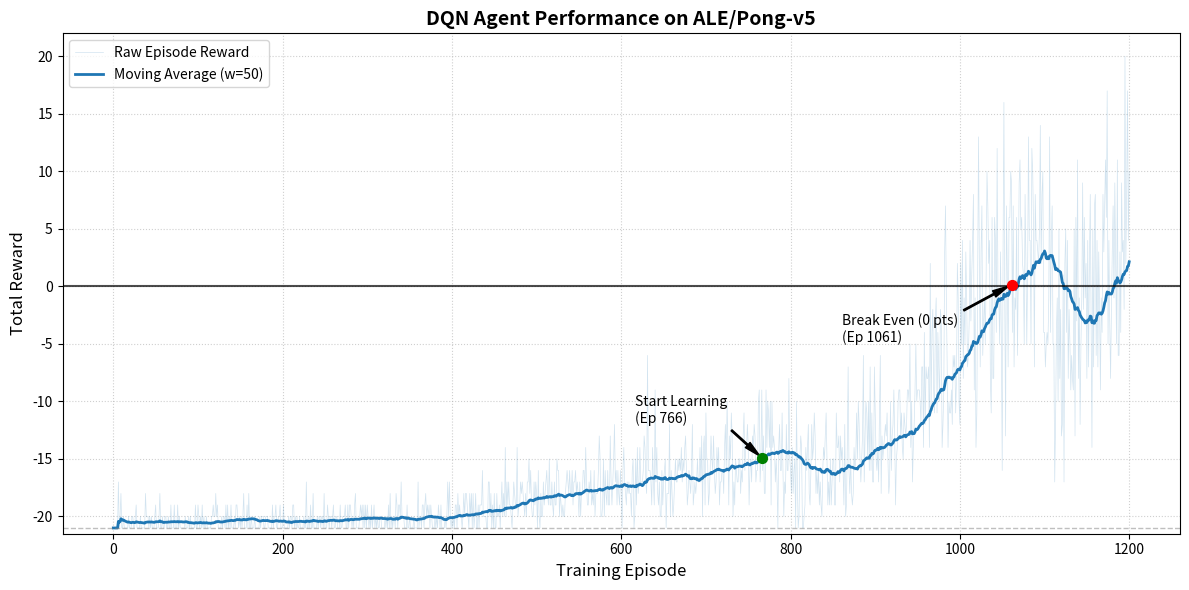

Generate this figure with matplotlib:
import matplotlib.pyplot as plt
import numpy as np
import pandas as pd

# (这里省略上面相同的数据 data = [...]，请在运行时补全)
data = [(0, -21.0), (1, -21.0), (2, -21.0), (3, -21.0), (4, -21.0), (5, -21.0), (6, -17.0), (7, -21.0), (8, -20.0), (9, -18.0), (10, -21.0), (11, -21.0), (12, -20.0), (13, -21.0), (14, -21.0), (15, -21.0), (16, -21.0), (17, -21.0), (18, -20.0), (19, -21.0), (20, -21.0), (21, -21.0), (22, -20.0), (23, -20.0), (24, -21.0), (25, -21.0), (26, -20.0), (27, -19.0), (28, -21.0), (29, -21.0), (30, -21.0), (31, -21.0), (32, -20.0), (33, -21.0), (34, -21.0), (35, -21.0), (36, -21.0), (37, -21.0), (38, -18.0), (39, -20.0), (40, -20.0), (41, -20.0), (42, -21.0), (43, -20.0), (44, -21.0), (45, -20.0), (46, -21.0), (47, -21.0), (48, -21.0), (49, -20.0), (50, -19.0), (51, -21.0), (52, -21.0), (53, -21.0), (54, -20.0), (55, -18.0), (56, -21.0), (57, -21.0), (58, -20.0), (59, -21.0), (60, -21.0), (61, -20.0), (62, -20.0), (63, -21.0), (64, -21.0), (65, -20.0), (66, -21.0), (67, -21.0), (68, -19.0), (69, -21.0), (70, -21.0), (71, -21.0), (72, -19.0), (73, -21.0), (74, -21.0), (75, -21.0), (76, -19.0), (77, -21.0), (78, -20.0), (79, -21.0), (80, -21.0), (81, -21.0), (82, -21.0), (83, -21.0), (84, -21.0), (85, -20.0), (86, -21.0), (87, -21.0), (88, -21.0), (89, -20.0), (90, -21.0), (91, -20.0), (92, -21.0), (93, -21.0), (94, -21.0), (95, -21.0), (96, -21.0), (97, -19.0), (98, -21.0), (99, -21.0), (100, -19.0), (101, -20.0), (102, -21.0), (103, -20.0), (104, -21.0), (105, -19.0), (106, -21.0), (107, -20.0), (108, -21.0), (109, -21.0), (110, -20.0), (111, -21.0), (112, -21.0), (113, -21.0), (114, -21.0), (115, -21.0), (116, -20.0), (117, -20.0), (118, -19.0), (119, -20.0), (120, -20.0), (121, -18.0), (122, -20.0), (123, -19.0), (124, -21.0), (125, -21.0), (126, -21.0), (127, -21.0), (128, -20.0), (129, -21.0), (130, -20.0), (131, -20.0), (132, -21.0), (133, -19.0), (134, -21.0), (135, -19.0), (136, -21.0), (137, -20.0), (138, -21.0), (139, -19.0), (140, -21.0), (141, -21.0), (142, -21.0), (143, -20.0), (144, -21.0), (145, -19.0), (146, -19.0), (147, -20.0), (148, -21.0), (149, -20.0), (150, -21.0), (151, -20.0), (152, -21.0), (153, -20.0), (154, -18.0), (155, -21.0), (156, -21.0), (157, -21.0), (158, -19.0), (159, -21.0), (160, -18.0), (161, -21.0), (162, -21.0), (163, -20.0), (164, -21.0), (165, -21.0), (166, -21.0), (167, -20.0), (168, -21.0), (169, -21.0), (170, -21.0), (171, -21.0), (172, -21.0), (173, -20.0), (174, -21.0), (175, -20.0), (176, -20.0), (177, -20.0), (178, -21.0), (179, -21.0), (180, -20.0), (181, -20.0), (182, -20.0), (183, -21.0), (184, -21.0), (185, -21.0), (186, -21.0), (187, -21.0), (188, -19.0), (189, -21.0), (190, -20.0), (191, -20.0), (192, -19.0), (193, -21.0), (194, -21.0), (195, -20.0), (196, -20.0), (197, -19.0), (198, -21.0), (199, -21.0), (200, -21.0), (201, -19.0), (202, -21.0), (203, -21.0), (204, -21.0), (205, -21.0), (206, -21.0), (207, -20.0), (208, -21.0), (209, -20.0), (210, -20.0), (211, -21.0), (212, -19.0), (213, -19.0), (214, -21.0), (215, -20.0), (216, -21.0), (217, -20.0), (218, -21.0), (219, -21.0), (220, -20.0), (221, -21.0), (222, -21.0), (223, -21.0), (224, -21.0), (225, -20.0), (226, -21.0), (227, -21.0), (228, -17.0), (229, -21.0), (230, -21.0), (231, -20.0), (232, -21.0), (233, -19.0), (234, -21.0), (235, -21.0), (236, -18.0), (237, -21.0), (238, -21.0), (239, -21.0), (240, -21.0), (241, -20.0), (242, -21.0), (243, -20.0), (244, -20.0), (245, -21.0), (246, -20.0), (247, -20.0), (248, -21.0), (249, -18.0), (250, -21.0), (251, -21.0), (252, -21.0), (253, -19.0), (254, -20.0), (255, -21.0), (256, -20.0), (257, -20.0), (258, -21.0), (259, -20.0), (260, -19.0), (261, -21.0), (262, -21.0), (263, -20.0), (264, -20.0), (265, -21.0), (266, -21.0), (267, -21.0), (268, -19.0), (269, -21.0), (270, -21.0), (271, -20.0), (272, -20.0), (273, -20.0), (274, -19.0), (275, -21.0), (276, -21.0), (277, -19.0), (278, -21.0), (279, -19.0), (280, -19.0), (281, -20.0), (282, -21.0), (283, -20.0), (284, -21.0), (285, -19.0), (286, -18.0), (287, -21.0), (288, -21.0), (289, -21.0), (290, -21.0), (291, -20.0), (292, -19.0), (293, -20.0), (294, -19.0), (295, -21.0), (296, -19.0), (297, -21.0), (298, -19.0), (299, -21.0), (300, -19.0), (301, -20.0), (302, -21.0), (303, -20.0), (304, -21.0), (305, -19.0), (306, -21.0), (307, -20.0), (308, -19.0), (309, -21.0), (310, -20.0), (311, -21.0), (312, -20.0), (313, -21.0), (314, -21.0), (315, -20.0), (316, -20.0), (317, -21.0), (318, -21.0), (319, -21.0), (320, -21.0), (321, -20.0), (322, -21.0), (323, -20.0), (324, -21.0), (325, -19.0), (326, -21.0), (327, -18.0), (328, -21.0), (329, -20.0), (330, -21.0), (331, -20.0), (332, -20.0), (333, -21.0), (334, -18.0), (335, -19.0), (336, -21.0), (337, -19.0), (338, -19.0), (339, -20.0), (340, -17.0), (341, -20.0), (342, -20.0), (343, -20.0), (344, -21.0), (345, -21.0), (346, -21.0), (347, -19.0), (348, -21.0), (349, -21.0), (350, -20.0), (351, -21.0), (352, -21.0), (353, -21.0), (354, -21.0), (355, -20.0), (356, -21.0), (357, -21.0), (358, -21.0), (359, -21.0), (360, -17.0), (361, -21.0), (362, -20.0), (363, -20.0), (364, -21.0), (365, -19.0), (366, -19.0), (367, -21.0), (368, -19.0), (369, -18.0), (370, -20.0), (371, -19.0), (372, -20.0), (373, -19.0), (374, -21.0), (375, -19.0), (376, -20.0), (377, -21.0), (378, -21.0), (379, -21.0), (380, -20.0), (381, -21.0), (382, -20.0), (383, -21.0), (384, -19.0), (385, -20.0), (386, -21.0), (387, -19.0), (388, -21.0), (389, -21.0), (390, -21.0), (391, -21.0), (392, -20.0), (393, -21.0), (394, -20.0), (395, -17.0), (396, -20.0), (397, -17.0), (398, -20.0), (399, -21.0), (400, -20.0), (401, -21.0), (402, -20.0), (403, -21.0), (404, -19.0), (405, -19.0), (406, -21.0), (407, -18.0), (408, -20.0), (409, -19.0), (410, -20.0), (411, -20.0), (412, -21.0), (413, -20.0), (414, -18.0), (415, -20.0), (416, -18.0), (417, -18.0), (418, -19.0), (419, -20.0), (420, -21.0), (421, -18.0), (422, -20.0), (423, -18.0), (424, -21.0), (425, -18.0), (426, -21.0), (427, -20.0), (428, -18.0), (429, -21.0), (430, -21.0), (431, -19.0), (432, -21.0), (433, -19.0), (434, -19.0), (435, -19.0), (436, -16.0), (437, -20.0), (438, -20.0), (439, -20.0), (440, -20.0), (441, -21.0), (442, -21.0), (443, -17.0), (444, -17.0), (445, -20.0), (446, -18.0), (447, -21.0), (448, -19.0), (449, -21.0), (450, -18.0), (451, -21.0), (452, -21.0), (453, -18.0), (454, -20.0), (455, -20.0), (456, -19.0), (457, -21.0), (458, -19.0), (459, -17.0), (460, -20.0), (461, -18.0), (462, -20.0), (463, -14.0), (464, -20.0), (465, -17.0), (466, -19.0), (467, -17.0), (468, -19.0), (469, -19.0), (470, -20.0), (471, -21.0), (472, -19.0), (473, -17.0), (474, -18.0), (475, -19.0), (476, -19.0), (477, -14.0), (478, -20.0), (479, -19.0), (480, -19.0), (481, -17.0), (482, -18.0), (483, -17.0), (484, -18.0), (485, -19.0), (486, -20.0), (487, -18.0), (488, -20.0), (489, -17.0), (490, -17.0), (491, -15.0), (492, -18.0), (493, -16.0), (494, -19.0), (495, -20.0), (496, -20.0), (497, -17.0), (498, -19.0), (499, -17.0), (500, -18.0), (501, -21.0), (502, -16.0), (503, -20.0), (504, -21.0), (505, -18.0), (506, -20.0), (507, -20.0), (508, -17.0), (509, -19.0), (510, -18.0), (511, -17.0), (512, -16.0), (513, -18.0), (514, -19.0), (515, -15.0), (516, -19.0), (517, -19.0), (518, -17.0), (519, -19.0), (520, -20.0), (521, -17.0), (522, -19.0), (523, -19.0), (524, -15.0), (525, -16.0), (526, -16.0), (527, -20.0), (528, -18.0), (529, -19.0), (530, -20.0), (531, -19.0), (532, -20.0), (533, -20.0), (534, -18.0), (535, -17.0), (536, -16.0), (537, -17.0), (538, -18.0), (539, -16.0), (540, -18.0), (541, -18.0), (542, -16.0), (543, -19.0), (544, -17.0), (545, -17.0), (546, -16.0), (547, -18.0), (548, -17.0), (549, -18.0), (550, -20.0), (551, -17.0), (552, -20.0), (553, -18.0), (554, -18.0), (555, -16.0), (556, -16.0), (557, -18.0), (558, -14.0), (559, -17.0), (560, -19.0), (561, -19.0), (562, -17.0), (563, -18.0), (564, -16.0), (565, -19.0), (566, -18.0), (567, -19.0), (568, -16.0), (569, -20.0), (570, -18.0), (571, -18.0), (572, -18.0), (573, -16.0), (574, -13.0), (575, -15.0), (576, -20.0), (577, -20.0), (578, -19.0), (579, -15.0), (580, -20.0), (581, -16.0), (582, -18.0), (583, -19.0), (584, -16.0), (585, -19.0), (586, -19.0), (587, -13.0), (588, -17.0), (589, -19.0), (590, -17.0), (591, -15.0), (592, -12.0), (593, -17.0), (594, -16.0), (595, -19.0), (596, -16.0), (597, -18.0), (598, -19.0), (599, -16.0), (600, -18.0), (601, -21.0), (602, -16.0), (603, -14.0), (604, -17.0), (605, -18.0), (606, -19.0), (607, -17.0), (608, -18.0), (609, -17.0), (610, -18.0), (611, -18.0), (612, -20.0), (613, -16.0), (614, -15.0), (615, -21.0), (616, -20.0), (617, -15.0), (618, -19.0), (619, -14.0), (620, -18.0), (621, -17.0), (622, -14.0), (623, -17.0), (624, -17.0), (625, -17.0), (626, -16.0), (627, -13.0), (628, -14.0), (629, -17.0), (630, -18.0), (631, -6.0), (632, -16.0), (633, -16.0), (634, -16.0), (635, -17.0), (636, -19.0), (637, -14.0), (638, -17.0), (639, -19.0), (640, -9.0), (641, -17.0), (642, -14.0), (643, -18.0), (644, -19.0), (645, -17.0), (646, -20.0), (647, -20.0), (648, -16.0), (649, -19.0), (650, -17.0), (651, -16.0), (652, -15.0), (653, -21.0), (654, -18.0), (655, -18.0), (656, -18.0), (657, -12.0), (658, -20.0), (659, -16.0), (660, -18.0), (661, -20.0), (662, -19.0), (663, -17.0), (664, -15.0), (665, -17.0), (666, -17.0), (667, -15.0), (668, -16.0), (669, -15.0), (670, -16.0), (671, -14.0), (672, -17.0), (673, -15.0), (674, -16.0), (675, -14.0), (676, -13.0), (677, -16.0), (678, -19.0), (679, -18.0), (680, -16.0), (681, -17.0), (682, -18.0), (683, -16.0), (684, -12.0), (685, -19.0), (686, -18.0), (687, -17.0), (688, -18.0), (689, -17.0), (690, -15.0), (691, -17.0), (692, -17.0), (693, -14.0), (694, -17.0), (695, -13.0), (696, -20.0), (697, -14.0), (698, -13.0), (699, -19.0), (700, -11.0), (701, -15.0), (702, -15.0), (703, -19.0), (704, -18.0), (705, -16.0), (706, -13.0), (707, -15.0), (708, -16.0), (709, -13.0), (710, -16.0), (711, -18.0), (712, -17.0), (713, -14.0), (714, -16.0), (715, -14.0), (716, -19.0), (717, -17.0), (718, -17.0), (719, -16.0), (720, -16.0), (721, -18.0), (722, -14.0), (723, -12.0), (724, -16.0), (725, -10.0), (726, -14.0), (727, -19.0), (728, -13.0), (729, -15.0), (730, -11.0), (731, -13.0), (732, -20.0), (733, -17.0), (734, -19.0), (735, -15.0), (736, -16.0), (737, -17.0), (738, -17.0), (739, -15.0), (740, -15.0), (741, -18.0), (742, -16.0), (743, -17.0), (744, -13.0), (745, -11.0), (746, -16.0), (747, -14.0), (748, -14.0), (749, -12.0), (750, -14.0), (751, -19.0), (752, -16.0), (753, -15.0), (754, -17.0), (755, -13.0), (756, -14.0), (757, -12.0), (758, -13.0), (759, -17.0), (760, -16.0), (761, -16.0), (762, -10.0), (763, -9.0), (764, -17.0), (765, -15.0), (766, -9.0), (767, -16.0), (768, -13.0), (769, -18.0), (770, -18.0), (771, -9.0), (772, -14.0), (773, -10.0), (774, -11.0), (775, -14.0), (776, -10.0), (777, -19.0), (778, -10.0), (779, -14.0), (780, -13.0), (781, -14.0), (782, -17.0), (783, -15.0), (784, -17.0), (785, -21.0), (786, -14.0), (787, -12.0), (788, -16.0), (789, -16.0), (790, -11.0), (791, -16.0), (792, -20.0), (793, -17.0), (794, -18.0), (795, -12.0), (796, -16.0), (797, -16.0), (798, -8.0), (799, -15.0), (800, -16.0), (801, -18.0), (802, -14.0), (803, -18.0), (804, -16.0), (805, -15.0), (806, -21.0), (807, -10.0), (808, -17.0), (809, -21.0), (810, -20.0), (811, -15.0), (812, -13.0), (813, -14.0), (814, -21.0), (815, -21.0), (816, -20.0), (817, -19.0), (818, -14.0), (819, -16.0), (820, -14.0), (821, -12.0), (822, -18.0), (823, -19.0), (824, -16.0), (825, -12.0), (826, -15.0), (827, -14.0), (828, -11.0), (829, -13.0), (830, -18.0), (831, -16.0), (832, -18.0), (833, -16.0), (834, -19.0), (835, -17.0), (836, -19.0), (837, -20.0), (838, -16.0), (839, -14.0), (840, -15.0), (841, -13.0), (842, -11.0), (843, -15.0), (844, -19.0), (845, -17.0), (846, -19.0), (847, -15.0), (848, -19.0), (849, -17.0), (850, -15.0), (851, -15.0), (852, -19.0), (853, -19.0), (854, -11.0), (855, -14.0), (856, -14.0), (857, -13.0), (858, -17.0), (859, -13.0), (860, -15.0), (861, -14.0), (862, -16.0), (863, -19.0), (864, -12.0), (865, -20.0), (866, -19.0), (867, -14.0), (868, -7.0), (869, -16.0), (870, -18.0), (871, -15.0), (872, -18.0), (873, -19.0), (874, -18.0), (875, -14.0), (876, -16.0), (877, -15.0), (878, -11.0), (879, -15.0), (880, -10.0), (881, -12.0), (882, -15.0), (883, -17.0), (884, -15.0), (885, -13.0), (886, -6.0), (887, -17.0), (888, -13.0), (889, -10.0), (890, -11.0), (891, -15.0), (892, -10.0), (893, -16.0), (894, -7.0), (895, -16.0), (896, -11.0), (897, -17.0), (898, -17.0), (899, -7.0), (900, -11.0), (901, -15.0), (902, -16.0), (903, -14.0), (904, -17.0), (905, -11.0), (906, -6.0), (907, -18.0), (908, -13.0), (909, -15.0), (910, -14.0), (911, -13.0), (912, -12.0), (913, -13.0), (914, -11.0), (915, -15.0), (916, -18.0), (917, -17.0), (918, -10.0), (919, -16.0), (920, -13.0), (921, -12.0), (922, -9.0), (923, -13.0), (924, -19.0), (925, -15.0), (926, -14.0), (927, -10.0), (928, -9.0), (929, -9.0), (930, -13.0), (931, -11.0), (932, -14.0), (933, -15.0), (934, -11.0), (935, -12.0), (936, -13.0), (937, -12.0), (938, -9.0), (939, -9.0), (940, -10.0), (941, -5.0), (942, -14.0), (943, -10.0), (944, -17.0), (945, -14.0), (946, -12.0), (947, -9.0), (948, -5.0), (949, -10.0), (950, -9.0), (951, -9.0), (952, -9.0), (953, -10.0), (954, -12.0), (955, -7.0), (956, -7.0), (957, -14.0), (958, -4.0), (959, -12.0), (960, -7.0), (961, -8.0), (962, -8.0), (963, -7.0), (964, -14.0), (965, 2.0), (966, -11.0), (967, -4.0), (968, -2.0), (969, -9.0), (970, -11.0), (971, -3.0), (972, -1.0), (973, -11.0), (974, -4.0), (975, -7.0), (976, -10.0), (977, -2.0), (978, -3.0), (979, -14.0), (980, -12.0), (981, -9.0), (982, 3.0), (983, 7.0), (984, -1.0), (985, -7.0), (986, -14.0), (987, -10.0), (988, -11.0), (989, -11.0), (990, -9.0), (991, -12.0), (992, -6.0), (993, -7.0), (994, -6.0), (995, -11.0), (996, -8.0), (997, 2.0), (998, -1.0), (999, -10.0), (1000, -12.0), (1001, 2.0), (1002, -5.0), (1003, 4.0), (1004, -8.0), (1005, -1.0), (1006, -5.0), (1007, 3.0), (1008, -1.0), (1009, -7.0), (1010, -6.0), (1011, -3.0), (1012, 4.0), (1013, -3.0), (1014, 1.0), (1015, 4.0), (1016, 8.0), (1017, -9.0), (1018, -1.0), (1019, -14.0), (1020, -11.0), (1021, 1.0), (1022, 13.0), (1023, 2.0), (1024, -7.0), (1025, 3.0), (1026, 7.0), (1027, -6.0), (1028, -3.0), (1029, -1.0), (1030, -5.0), (1031, 1.0), (1032, 10.0), (1033, 7.0), (1034, 2.0), (1035, 4.0), (1036, -8.0), (1037, -11.0), (1038, 6.0), (1039, -8.0), (1040, -8.0), (1041, 6.0), (1042, 4.0), (1043, -4.0), (1044, 12.0), (1045, -1.0), (1046, -1.0), (1047, -5.0), (1048, 3.0), (1049, -5.0), (1050, -16.0), (1051, 3.0), (1052, 16.0), (1053, -1.0), (1054, -13.0), (1055, 7.0), (1056, 1.0), (1057, -7.0), (1058, 6.0), (1059, 6.0), (1060, 10.0), (1061, 9.0), (1062, -4.0), (1063, 7.0), (1064, -7.0), (1065, -1.0), (1066, -2.0), (1067, 6.0), (1068, -6.0), (1069, 1.0), (1070, 9.0), (1071, 11.0), (1072, 5.0), (1073, 6.0), (1074, 2.0), (1075, 1.0), (1076, -5.0), (1077, 8.0), (1078, 2.0), (1079, -5.0), (1080, 1.0), (1081, 13.0), (1082, 4.0), (1083, 4.0), (1084, -5.0), (1085, 12.0), (1086, 10.0), (1087, 5.0), (1088, -7.0), (1089, 8.0), (1090, 4.0), (1091, 4.0), (1092, 3.0), (1093, 2.0), (1094, 5.0), (1095, 14.0), (1096, 2.0), (1097, 8.0), (1098, 10.0), (1099, -4.0), (1100, -4.0), (1101, -7.0), (1102, -5.0), (1103, -4.0), (1104, -5.0), (1105, -1.0), (1106, 13.0), (1107, -4.0), (1108, 4.0), (1109, 7.0), (1110, -5.0), (1111, -5.0), (1112, -17.0), (1113, -12.0), (1114, -4.0), (1115, -1.0), (1116, -10.0), (1117, 5.0), (1118, -8.0), (1119, -2.0), (1120, -13.0), (1121, -12.0), (1122, 1.0), (1123, -17.0), (1124, 2.0), (1125, 5.0), (1126, -4.0), (1127, 4.0), (1128, -8.0), (1129, -2.0), (1130, -5.0), (1131, -9.0), (1132, -6.0), (1133, -8.0), (1134, -9.0), (1135, 5.0), (1136, -13.0), (1137, 6.0), (1138, -3.0), (1139, 11.0), (1140, -8.0), (1141, -1.0), (1142, -12.0), (1143, -5.0), (1144, -1.0), (1145, 9.0), (1146, -2.0), (1147, 6.0), (1148, -1.0), (1149, 2.0), (1150, -8.0), (1151, 4.0), (1152, -7.0), (1153, 2.0), (1154, 8.0), (1155, -3.0), (1156, -14.0), (1157, 5.0), (1158, -7.0), (1159, 7.0), (1160, 8.0), (1161, -6.0), (1162, 4.0), (1163, -7.0), (1164, 3.0), (1165, -2.0), (1166, -9.0), (1167, -1.0), (1168, -4.0), (1169, 8.0), (1170, 3.0), (1171, 7.0), (1172, 11.0), (1173, 6.0), (1174, 17.0), (1175, -5.0), (1176, 4.0), (1177, -3.0), (1178, -8.0), (1179, -2.0), (1180, 3.0), (1181, 7.0), (1182, -1.0), (1183, 9.0), (1184, 2.0), (1185, -5.0), (1186, 11.0), (1187, -6.0), (1188, -6.0), (1189, 3.0), (1190, -4.0), (1191, 9.0), (1192, 3.0), (1193, 4.0), (1194, -2.0), (1195, 20.0), (1196, 2.0), (1197, 8.0), (1198, 17.0), (1199, 4.0), (1200, 10.0)]

# 分离数据
episodes = np.array([x[0] for x in data])
rewards = np.array([x[1] for x in data])

# 使用 Pandas 计算移动平均 (窗口大小为 50)
window_size = 50
s_rewards = pd.Series(rewards)
moving_avg = s_rewards.rolling(window=window_size, min_periods=1).mean()

# 创建画布
fig, ax = plt.subplots(figsize=(12, 6), dpi=100)

# 1. 绘制原始奖励（浅色，作为背景noise）
ax.plot(episodes, rewards, color='#1f77b4', alpha=0.2, linewidth=0.5, label='Raw Episode Reward')

# 2. 绘制移动平均线（深色，加粗，展示主要趋势）
ax.plot(episodes, moving_avg, color='#1f77b4', alpha=1.0, linewidth=2, label=f'Moving Average (w={window_size})')

# 3. 标注关键节点
# 寻找第一次突破 -15 分的 Episode
try:
    idx_15 = np.where(moving_avg > -15)[0][0]
    ax.scatter(episodes[idx_15], moving_avg[idx_15], color='green', s=50, zorder=5)
    ax.annotate(f'Start Learning\n(Ep {episodes[idx_15]})',
                xy=(episodes[idx_15], moving_avg[idx_15]),
                xytext=(episodes[idx_15]-150, moving_avg[idx_15]+3),
                arrowprops=dict(facecolor='black', shrink=0.05, width=1, headwidth=5))
except: pass

# 寻找第一次突破 0 分的 Episode
try:
    idx_0 = np.where(moving_avg > 0)[0][0]
    ax.scatter(episodes[idx_0], moving_avg[idx_0], color='red', s=50, zorder=5)
    ax.annotate(f'Break Even (0 pts)\n(Ep {episodes[idx_0]})',
                xy=(episodes[idx_0], moving_avg[idx_0]),
                xytext=(episodes[idx_0]-200, moving_avg[idx_0]-5),
                arrowprops=dict(facecolor='black', shrink=0.05, width=1, headwidth=5))
except: pass


# 4. 图表装饰
ax.set_title('DQN Agent Performance on ALE/Pong-v5', fontsize=14, fontweight='bold')
ax.set_xlabel('Training Episode', fontsize=12)
ax.set_ylabel('Total Reward', fontsize=12)

# 设置坐标轴范围和网格
ax.set_ylim(-21.5, 22)
ax.grid(True, linestyle=':', alpha=0.6)

# 高亮 0 分水平线
ax.axhline(y=0, color='black', linestyle='-', linewidth=1.5, alpha=0.7)
ax.axhline(y=-21, color='grey', linestyle='--', linewidth=1, alpha=0.5) # 最低分线

ax.legend(loc='upper left')

plt.tight_layout()
plt.show()
